Run: headless pygame with SDL's dummy video driver; simulated clock (each Clock.tick advances the game by its frame time, no real sleeping); random seed 0; keys injected as events and as key.get_pressed() state; mouse plan: one left click at the window centre at the start of phase 2, then a move to the lower-right quarter at the start of phase 3.
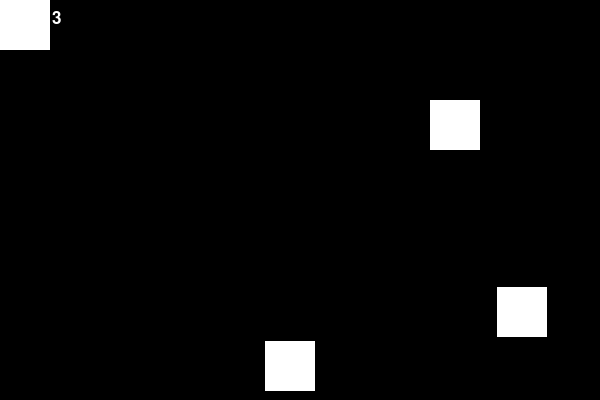
Frame 1 of 3 · flips 1–60 · no input
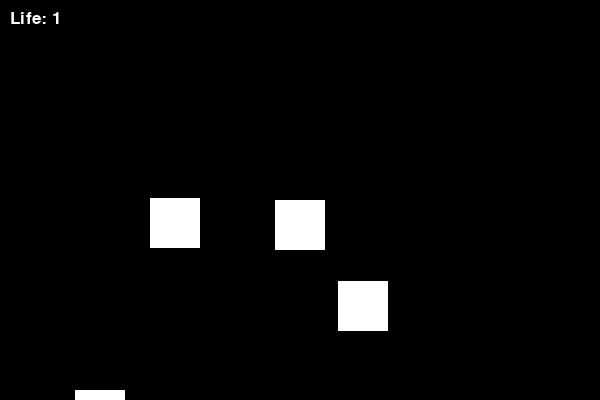
Frame 2 of 3 · flips 61–180 · clicked the window centre · tapped SPACE, RETURN · held RIGHT (→), D
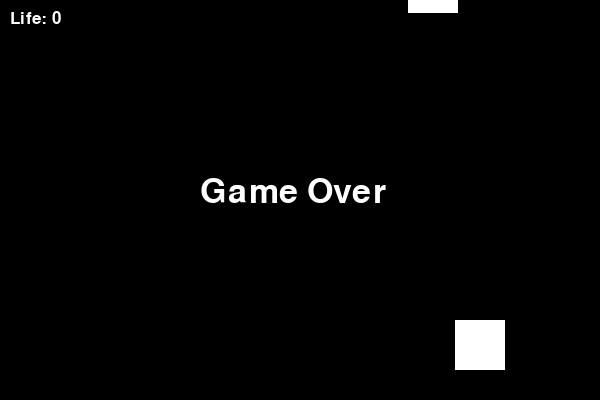
Frame 3 of 3 · flips 181–300 · moved the mouse to the lower-right quarter · held DOWN (↓), S (game ended)

The pygame program that drew these frames:

import pygame
import sys
import random

# 初期化
pygame.init()

# 画面の設定
screen_width = 600
screen_height = 400
screen = pygame.display.set_mode((screen_width, screen_height))
pygame.display.set_caption("Avoidance Game")

# 色の定義
white = (255, 255, 255)
black = (0, 0, 0)

# プレイヤーの設定
player_width = 50
player_height = 50

# 障害物の設定
obstacle_width = 50
obstacle_height = 50
obstacle_base_speed = 8
obstacle_speed = obstacle_base_speed
num_obstacles = 4  # 同時に降ってくる障害物の数

# ライフの設定
life = 3

# フォントの設定
font = pygame.font.SysFont(None, 25)

# 初期位置
player_x = screen_width // 2 - player_width // 2
player_y = screen_height - player_height - 10

obstacles = []

for _ in range(num_obstacles):
    obstacle_x = random.randint(0, screen_width - obstacle_width)
    obstacle_y = random.randint(-screen_height, 0)
    obstacles.append((obstacle_x, obstacle_y))

# 時間計測用の変数
clock = pygame.time.Clock()
start_ticks = pygame.time.get_ticks()

def draw_player(x, y):
    pygame.draw.rect(screen, white, [x, y, player_width, player_height])

def draw_obstacle(x, y):
    pygame.draw.rect(screen, white, [x, y, obstacle_width, obstacle_height])

def draw_life(life):
    text = font.render("Life: " + str(life), True, white)
    screen.blit(text, (10, 10))

def game_over():
    font_large = pygame.font.SysFont(None, 50)
    text = font_large.render("Game Over", True, white)
    screen.blit(text, (screen_width // 2 - 100, screen_height // 2 - 25))
    pygame.display.update()
    pygame.time.delay(2000)
    pygame.quit()
    sys.exit()

# ゲームループ
while True:
    for event in pygame.event.get():
        if event.type == pygame.QUIT:
            pygame.quit()
            sys.exit()

    # マウスの座標を取得
    player_x, player_y = pygame.mouse.get_pos()
    player_x -= player_width // 2  # マウス座標を中心に調整

    # 画面外に出ないように制御
    player_x = max(0, min(player_x, screen_width - player_width))

    # 障害物の移動
    for i in range(num_obstacles):
        obstacles[i] = (obstacles[i][0], obstacles[i][1] + obstacle_speed)
        if obstacles[i][1] > screen_height:
            obstacles[i] = (random.randint(0, screen_width - obstacle_width), random.randint(-screen_height, 0))
            obstacle_speed += 0.05  # 避けるほど速度が上がる

    # 衝突判定
    for obstacle_x, obstacle_y in obstacles:
        if (
            player_x < obstacle_x + obstacle_width
            and player_x + player_width > obstacle_x
            and player_y < obstacle_y + obstacle_height
            and player_y + player_height > obstacle_y
        ):
            life -= 1
            obstacles = [(random.randint(0, screen_width - obstacle_width), random.randint(-screen_height, 0)) for _ in range(num_obstacles)]
            obstacle_speed = obstacle_base_speed  # 衝突したら速度をリセット

    # 描画
    screen.fill(black)
    draw_player(player_x, player_y)
    for obstacle_x, obstacle_y in obstacles:
        draw_obstacle(obstacle_x, obstacle_y)
    draw_life(life)

    # ゲームオーバーチェック
    if life <= 0:
        game_over()

    pygame.display.update()
    clock.tick(60)
